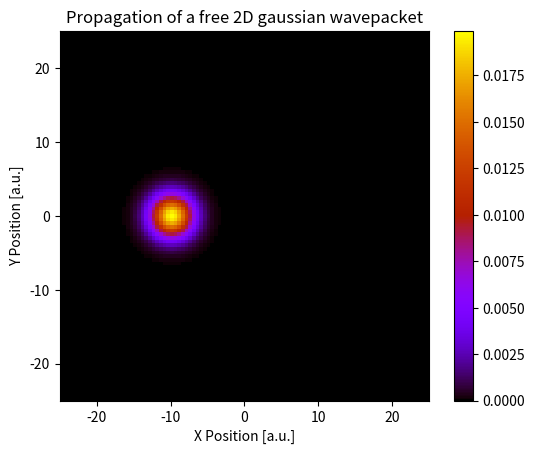

The matplotlib source for this figure:
# -*- coding: utf-8 -*-
"""
Created on Thu Nov 28 14:39:48 2024

[redacted]
"""

## program uses units such that hbar = m = 1

#%% solving the time dependent schrodinger equation

import numpy as np
import matplotlib.pyplot as plt 
from scipy.integrate import solve_ivp
from scipy.sparse import spdiags, csr_matrix
from matplotlib.animation import FuncAnimation


x = np.linspace(-25, 25, 101) # grid points
X, Y = np.meshgrid(x, x) # configuring 2D grid 
delta_x = x[1]-x[0] # distance between grid points
n = len(x) # number of grid points in a row

t = np.linspace(0, 10, 1001) # discretised time
min_t, max_t = int(t[0]), int(t[-1]) # maximum and minimum values of time

x0 = -10 # intial position of wavepacket in x
y0 = 0 # initial position of wavepacket in y
sigma = 2 # wavepacket width
k0_x = 2 # wavepacket momentum in x direction
k0_y = 0 # wavepacket momentum in y direction


def gaussian(x, y):
    '''
    Calculates a time-independent gaussian wavepacket
    
    Args:
        x (array): grid points in x
        y (array): grid points in y
    Returns:
        phi (matrix): 2D gaussian wavepacket
    '''
    eq1 = np.exp(-((x-x0)**2 + (y-y0)**2)/(4*(sigma)**2))
    eq2 = ((2*np.pi)**0.25)*np.sqrt(sigma)
    phi = (eq1/eq2)*np.exp(1j * (k0_x*x + k0_y*y))
    return phi
    
def M():
    '''
    Generates the M matrix
    
    Returns:
        matrix: M matrix
    '''
    d = (1/(delta_x**2)) * np.ones(n*n)
    data = np.vstack([-4*d, d, d, d, d])
    diags = np.array([0, 1, -1, n, -n])
    m = spdiags(data, diags, n*n, n*n)
    return csr_matrix(m)

def RHS(t, phi):
    '''
    Calculates the RHS of the time dependent schrodinger equation
    
    Args:
        t (array): discretised time
        phi (array): wavepacket 
    Returns:
        array: derivative of phi with respect to time
    '''
    return 1j * 0.5 * M()@phi

def normalize(phi):
    ''' 
    Normalises a given wavefunction
    
    Args:
        phi (array): wavepacket  
    Returns:
        array: normalised wavepacket
    '''
    norm = np.trapz(np.abs(phi)**2, X.flatten())
    return phi / np.sqrt(norm)


# defining initial wavepacket
phi = gaussian(X.flatten(), Y.flatten()).flatten()

# solving RHS of time dependent schrodinger eq.
dpdt = solve_ivp(RHS, (min_t, max_t), y0 = phi, t_eval=t) 
wavepacket = dpdt.y.T

# normalising wavepacket
for i in range(len(t)):
    wavepacket[i, :] = normalize(wavepacket[i, :])

# calculating probability density
prob_density = np.abs(wavepacket)**2

   
#%% plotting animated probability density

# configuring subplots
fig = plt.figure() 
ax = fig.add_subplot(111, xlim=(x[0], x[-1]), ylim=(x[0], x[-1]))

ax.set_xlabel('X Position [a.u.]')
ax.set_ylabel('Y Position [a.u.]')
ax.set_title('Propagation of a free 2D gaussian wavepacket')

# plotting initial probability density map
prob_map = ax.imshow(prob_density[0, :].reshape(n, n), extent=[x[0], x[-1], x[0], x[-1]], vmin=0, vmax=np.max(prob_density), cmap='gnuplot')
plt.colorbar(prob_map, ax = ax)

def update(i):
    ''' 
    Updates density map for animation
    
    Args:
        int: index
    Returns:
        prob_map (matrix): updated probability density plot
    '''
    prob_map.set_data(prob_density[i, :].reshape(n, n))
    return prob_map

# animating probability density 
prob_animation = FuncAnimation(fig, update, interval=50, frames=np.arange(0, len(t), 10), repeat=True)
#prob_animation.save('2DTestCase.gif')